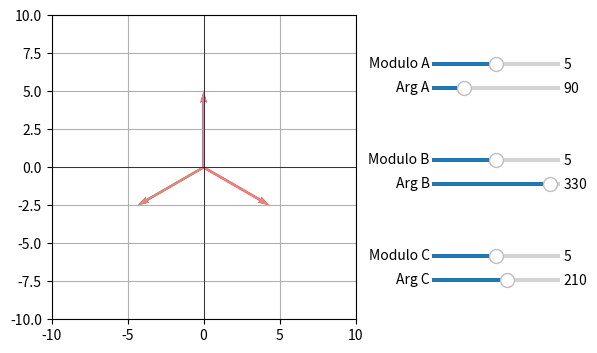

Reproduce this figure in Python.
#Teorema de Fortescue: Cualquier sistema desequilibrado puede ser representado como superposición de tres sistemas equilibrados,
#uno de secuencia directa, uno de secuencia inversa, y uno de secuencia homopolar
from matplotlib.widgets import Slider
import matplotlib.pyplot as plt
import numpy as np
#Definimos en coordenadas polares el sistema trifásico desequilibrado
modulofa, modulofb, modulofc, angulofa, angulofb, angulofc = 5, 5, 5, 90, -30, -150
#Definimos una función para pasar de coordenadas polares a coordenadas cartesianas
def polar2cart(modulo, angulo):
    x=modulo*np.cos(angulo*np.pi/180)
    y=modulo*np.sin(angulo*np.pi/180)
    return x, y
#Definimos las características de la imagen
fig, ax = plt.subplots()
plt.subplots_adjust(right=0.6)
plt.xlim(-10,10)
plt.ylim(-10,10)
plt.axvline(0, color="k", lw=0.5)
plt.axhline(0, color="k", lw=0.5)
ax.set_aspect("equal")
plt.grid()
#Representamos los fasores del sistema trifásico desequilibrado
dxA, dyA = polar2cart(modulofa, angulofa)
quiver_faseA = ax.quiver(0, 0, dxA, dyA, angles="xy", scale_units="xy", scale=1, color="blue")
dxB, dyB = polar2cart(modulofb, angulofb)
quiver_faseB = ax.quiver(0, 0, dxB, dyB, angles="xy", scale_units="xy", scale=1, color="red")
dxC, dyC = polar2cart(modulofc, angulofc)
quiver_faseC = ax.quiver(0, 0, dxC, dyC, angles="xy", scale_units="xy", scale=1, color="green")

#Calculamos y representamos los fasores de secuencia homopolar
sec_homopolar_x = 1/3*(dxA+dxB+dxC)
sec_homopolar_y = 1/3*(dyA+dyB+dyC)
quiver_sec_homopolar = ax.quiver(0, 0, sec_homopolar_x, sec_homopolar_y, 
                                 angles="xy", scale_units="xy", scale=1, color="k") #En la secuencia homopolar las tres fases valen lo mismo

#Calculamos y representamos los fasores de secuencia directa
#Para facilitarnos la vida pasamos a polares los fasores del sistema trifásico desequilibrado
zfaseA, zfaseB, zfaseC = complex(dxA, dyA), complex(dxB, dyB), complex(dxC, dyC)
#Definimos alpha como 1∠120° en polares, que equivale a -0.5+sqrt(3)j/2 en cartesianas
Alpha= -0.5+(np.sqrt(3)/2)*1j
#Calculamos los fasores de secuencia directa
Zsec_directa_fa=1/3*(zfaseA+zfaseB*Alpha+zfaseC*Alpha**2)
Zsec_directa_fb=(Zsec_directa_fa*Alpha**2)
Zsec_directa_fc=(Zsec_directa_fa*Alpha)
#Representamos los fasores de secuencia directa
quiver_sec_directa_fa = ax.quiver(sec_homopolar_x, sec_homopolar_y, np.real(Zsec_directa_fa),
                                  np.imag(Zsec_directa_fa), angles="xy", scale_units="xy", scale=1, color="lightcoral")
quiver_sec_directa_fb = ax.quiver(sec_homopolar_x, sec_homopolar_y, np.real(Zsec_directa_fb),
                                  np.imag(Zsec_directa_fb), angles="xy", scale_units="xy", scale=1, color="lightcoral")
quiver_sec_directa_fc = ax.quiver(sec_homopolar_x, sec_homopolar_y, np.real(Zsec_directa_fc),
                                  np.imag(Zsec_directa_fc), angles="xy", scale_units="xy", scale=1, color="lightcoral")

#Calculamos los fasores de secuencia inversa
Zsec_inversa_fa=1/3*(zfaseA+zfaseB*Alpha**2+zfaseC*Alpha)
Zsec_inversa_fb=(Zsec_inversa_fa*Alpha)
Zsec_inversa_fc=(Zsec_inversa_fa*Alpha**2)
#Representamos los fasores de secuencia inversa
quiver_sec_inversa_fa = ax.quiver(np.real(Zsec_directa_fa)+sec_homopolar_x, np.imag(Zsec_directa_fa)+sec_homopolar_y,
                                  np.real(Zsec_inversa_fa), np.imag(Zsec_inversa_fa), angles="xy", scale_units="xy", scale=1, color="khaki")
quiver_sec_inversa_fb = ax.quiver(np.real(Zsec_directa_fb)+sec_homopolar_x, np.imag(Zsec_directa_fb)+sec_homopolar_y,
                                  np.real(Zsec_inversa_fb), np.imag(Zsec_inversa_fb), angles="xy", scale_units="xy", scale=1, color="khaki")
quiver_sec_inversa_fc = ax.quiver(np.real(Zsec_directa_fb)+sec_homopolar_x, np.imag(Zsec_directa_fb)+sec_homopolar_y,
                                  np.real(Zsec_inversa_fb), np.imag(Zsec_inversa_fb), angles="xy", scale_units="xy", scale=1, color="khaki")

#Definimos los ejes del slider
eje_modulofa = plt.axes([0.72, 0.7, 0.2, 0.02])
eje_angulofa = plt.axes([0.72, 0.65, 0.2, 0.02])
eje_modulofb = plt.axes([0.72, 0.5, 0.2, 0.02])
eje_angulofb = plt.axes([0.72, 0.45, 0.2, 0.02])
eje_modulofc = plt.axes([0.72, 0.3, 0.2, 0.02])
eje_angulofc = plt.axes([0.72, 0.25, 0.2, 0.02])

#Definimos los sliders
slider_modulofa = Slider(eje_modulofa, "Modulo A", 0, 10, valinit=5)
slider_angulofa = Slider(eje_angulofa, "Arg A", 0, 360, valinit=90)
slider_modulofb = Slider(eje_modulofb, "Modulo B", 0, 10, valinit=5)
slider_angulofb = Slider(eje_angulofb, "Arg B", 0, 360, valinit=330)
slider_modulofc = Slider(eje_modulofc, "Modulo C", 0, 10, valinit=5)
slider_angulofc = Slider(eje_angulofc, "Arg C", 0, 360, valinit=210)

#Función para actualizar la gráfica
def update(val):
    modulofa = slider_modulofa.val
    angulofa = slider_angulofa.val
    modulofb = slider_modulofb.val
    angulofb = slider_angulofb.val
    modulofc = slider_modulofc.val
    angulofc = slider_angulofc.val
    dxA, dyA = polar2cart(modulofa, angulofa)
    quiver_faseA.set_UVC(dxA, dyA)
    dxB, dyB = polar2cart(modulofb, angulofb)
    quiver_faseB.set_UVC(dxB, dyB)
    dxC, dyC = polar2cart(modulofc, angulofc)
    quiver_faseC.set_UVC(dxC, dyC)
    #Escribimos los fasores de secuencia homopolar
    quiver_sec_homopolar.set_UVC(1/3*(dxA+dxB+dxC), 1/3*(dyA+dyB+dyC))
    #Escribimos los fasores de secuencia directa
    zfaseA, zfaseB, zfaseC = complex(dxA, dyA), complex(dxB, dyB), complex(dxC, dyC)
    Zsec_directa_fa=1/3*(zfaseA+zfaseB*Alpha+zfaseC*Alpha**2)
    Zsec_directa_fb=(Zsec_directa_fa*Alpha**2)
    Zsec_directa_fc=(Zsec_directa_fa*Alpha)
    sec_homopolar_x = 1/3*(dxA+dxB+dxC)
    sec_homopolar_y = 1/3*(dyA+dyB+dyC)
    
    quiver_sec_directa_fa.set_UVC(np.real(Zsec_directa_fa), np.imag(Zsec_directa_fa))
    quiver_sec_directa_fa.set_offsets([sec_homopolar_x, sec_homopolar_y])
    
    quiver_sec_directa_fb.set_UVC(np.real(Zsec_directa_fb), np.imag(Zsec_directa_fb))
    quiver_sec_directa_fb.set_offsets([sec_homopolar_x, sec_homopolar_y])
    
    quiver_sec_directa_fc.set_UVC(np.real(Zsec_directa_fc), np.imag(Zsec_directa_fc))
    quiver_sec_directa_fc.set_offsets([sec_homopolar_x, sec_homopolar_y])
    #Escribimos los fasores de secuencia inversa
    Zsec_inversa_fa=1/3*(zfaseA+zfaseB*Alpha**2+zfaseC*Alpha)
    Zsec_inversa_fb=(Zsec_inversa_fa*Alpha)
    Zsec_inversa_fc=(Zsec_inversa_fa*Alpha**2)
    
    quiver_sec_inversa_fa.set_UVC(np.real(Zsec_inversa_fa), np.imag(Zsec_inversa_fa))
    quiver_sec_inversa_fa.set_offsets([np.real(Zsec_directa_fa)+sec_homopolar_x, np.imag(Zsec_directa_fa)+sec_homopolar_y])
    
    quiver_sec_inversa_fb.set_UVC(np.real(Zsec_inversa_fb), np.imag(Zsec_inversa_fb))
    quiver_sec_inversa_fb.set_offsets([np.real(Zsec_directa_fb)+sec_homopolar_x, np.imag(Zsec_directa_fb)+sec_homopolar_y])
    
    quiver_sec_inversa_fc.set_UVC(np.real(Zsec_inversa_fc), np.imag(Zsec_inversa_fc))
    quiver_sec_inversa_fc.set_offsets([np.real(Zsec_directa_fc)+sec_homopolar_x, np.imag(Zsec_directa_fc)+sec_homopolar_y])
    
    fig.canvas.draw_idle()
    
#Llamamos a la función update cada vez que el slider cambie de posición
sliders = [slider_modulofa, slider_angulofa,  slider_modulofb, slider_angulofb, slider_modulofc, slider_angulofc]
for s in sliders:
    s.on_changed(update)

plt.show()
    
    
